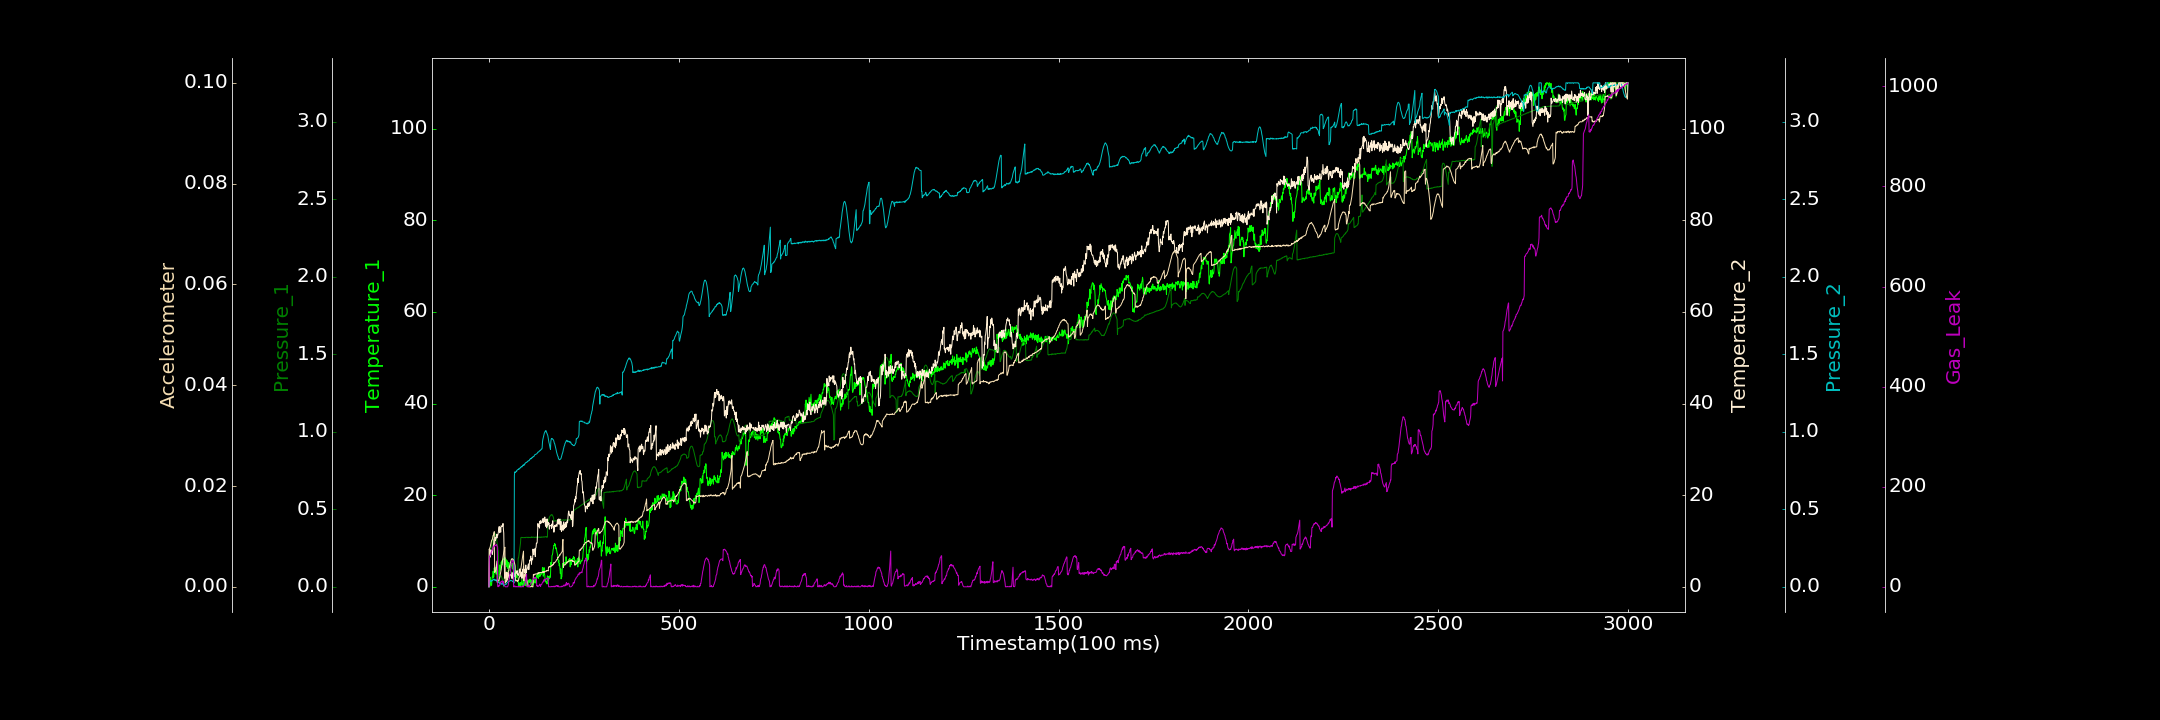

The table this chart was drawn from, first rows:
0.000000000, 0.373947461, 0.001284072, 0.000000000, 0.000000000, 0.000000000, 0.273940595
1, 0.1869, 0.2007, 8.253, 0.03453, 0.007403, 60.15
2, 0.000000000, 0.2055, 7.722, 0.03349, 0.00769, 60.59
3, 0.3268, 0.2163, 7.15, 0.03679, 0.007824, 63.43
4, 2.09, 0.2287, 6.492, 0.03551, 0.008145, 65.1
5, 0.4264, 0.2411, 8.085, 0.03971, 0.008515, 65.88
6, 0.3233, 0.2557, 7.624, 0.0393, 0.008804, 69.27
7, 0.3106, 0.2723, 7.722, 0.03509, 0.009194, 70.34
8, 1.502, 0.2879, 7.811, 0.04233, 0.009307, 72.98
9, 2.313, 0.3017, 7.083, 0.03981, 0.009434, 73.76
10, 2.003, 0.3151, 7.818, 0.04318, 0.009854, 75.06
11, 3.394, 0.3253, 8.486, 0.04386, 0.01019, 79.24
12, 2.081, 0.3347, 9.163, 0.04599, 0.01026, 78.97
13, 2.155, 0.3412, 10.02, 0.05113, 0.01062, 79.48
14, 4.13, 0.3433, 10.49, 0.04761, 0.01094, 81.52
15, 3.292, 0.3448, 9.31, 0.04362, 0.002837, 80.99
16, 4.056, 0.3452, 10.79, 0.04044, 0.002898, 83.41
17, 4.189, 0.336, 10.17, 0.04455, 0.003139, 82.47
18, 3.366, 0.3302, 10.37, 0.04144, 0.00338, 82.79
19, 2.747, 0.316, 10.76, 0.04484, 0.003985, 83.31
20, 3.672, 0.3049, 11.47, 0.03706, 0.004513, 85.05
21, 3.478, 0.2919, 10.65, 0.03642, 0.005099, 81.11
22, 4.089, 0.2749, 11.32, 0.0361, 0.0008385, 80.64
23, 2.561, 0.2598, 11.2, 0.03467, 0.001021, 1.905
24, 2.048, 0.2417, 11.52, 0.03115, 0.001305, 0.000000000
25, 2.359, 0.2257, 12.04, 0.02803, 0.001241, 1.726
26, 3.506, 0.02726, 12.81, 0.02735, 0.001241, 3.183
27, 2.577, 0.03147, 13.15, 0.02796, 0.001612, 1.41
28, 4.756, 0.05549, 11.8, 0.02087, 0.001759, 3.546
29, 4.583, 0.06257, 12.93, 0.0212, 0.002162, 3.728
30, 3.629, 0.06743, 12.89, 0.02194, 0.002465, 9.291
31, 4.475, 0.07129, 11.92, 0.01982, 0.002857, 7.688
32, 5.354, 0.07133, 13.31, 0.01823, 0.003331, 10.24
33, 5.283, 0.06685, 13.31, 0.01775, 0.003908, 11.49
34, 5.678, 0.05925, 13.13, 0.02093, 0.00436, 9.877
35, 4.789, 0.05047, 13.21, 0.01585, 0.004889, 9.922
36, 5.13, 0.03963, 13.21, 0.02068, 0.005471, 11.94
37, 6.105, 0.02692, 13.82, 0.02313, 0.005849, 7.42
38, 5.95, 0.01115, 12.58, 0.02432, 0.006403, 10.52
39, 5.977, 0.000000000, 11.73, 0.007319, 0.006855, 4.088
40, 6.159, 0.05667, 7.215, 0.01123, 0.007247, 3.155
41, 6.474, 0.06777, 2.587, 0.01073, 0.007586, 2.023
42, 5.845, 0.07056, 1.825, 0.012, 0.007848, 1.013
43, 6.304, 0.0788, 2.581, 0.01505, 0.0007437, 0.000000000
44, 4.916, 0.08359, 2.256, 0.01797, 0.0008975, 0.000000000
45, 5.941, 0.08797, 3.191, 0.01482, 0.00115, 0.05146
46, 4.378, 0.09493, 1.283, 0.01976, 0.001062, 0.1779
47, 4.559, 0.09672, 3.135, 0.02307, 0.001696, 0.000000000
48, 5.685, 0.09955, 3.03, 0.0254, 0.001772, 0.06659
49, 4.635, 0.1014, 1.458, 0.0299, 0.00228, 0.000000000
50, 3.967, 0.1047, 3.025, 0.03227, 0.002455, 1.745
51, 4.758, 0.1082, 3.04, 0.03213, 0.002858, 4.645
52, 5.312, 0.109, 2.525, 0.03395, 0.003323, 9.614
53, 4.753, 0.1059, 1.96, 0.03598, 0.003641, 13.63
54, 4.257, 0.1099, 1.872, 0.03621, 0.004056, 19.55
55, 4.449, 0.1067, 2.495, 0.03576, 0.004227, 24.26
56, 4.113, 0.1041, 2.669, 0.04011, 0.004667, 30.04
57, 5.008, 0.1023, 2.669, 0.04089, 0.004922, 35.64
58, 4.538, 0.1001, 2.583, 0.04239, 0.005112, 39.33
59, 4.719, 0.0974, 2.367, 0.03964, 0.005434, 46.15
60, 4.598, 0.092, 1.867, 0.03931, 0.005563, 47.87
... 2,939 more rows
